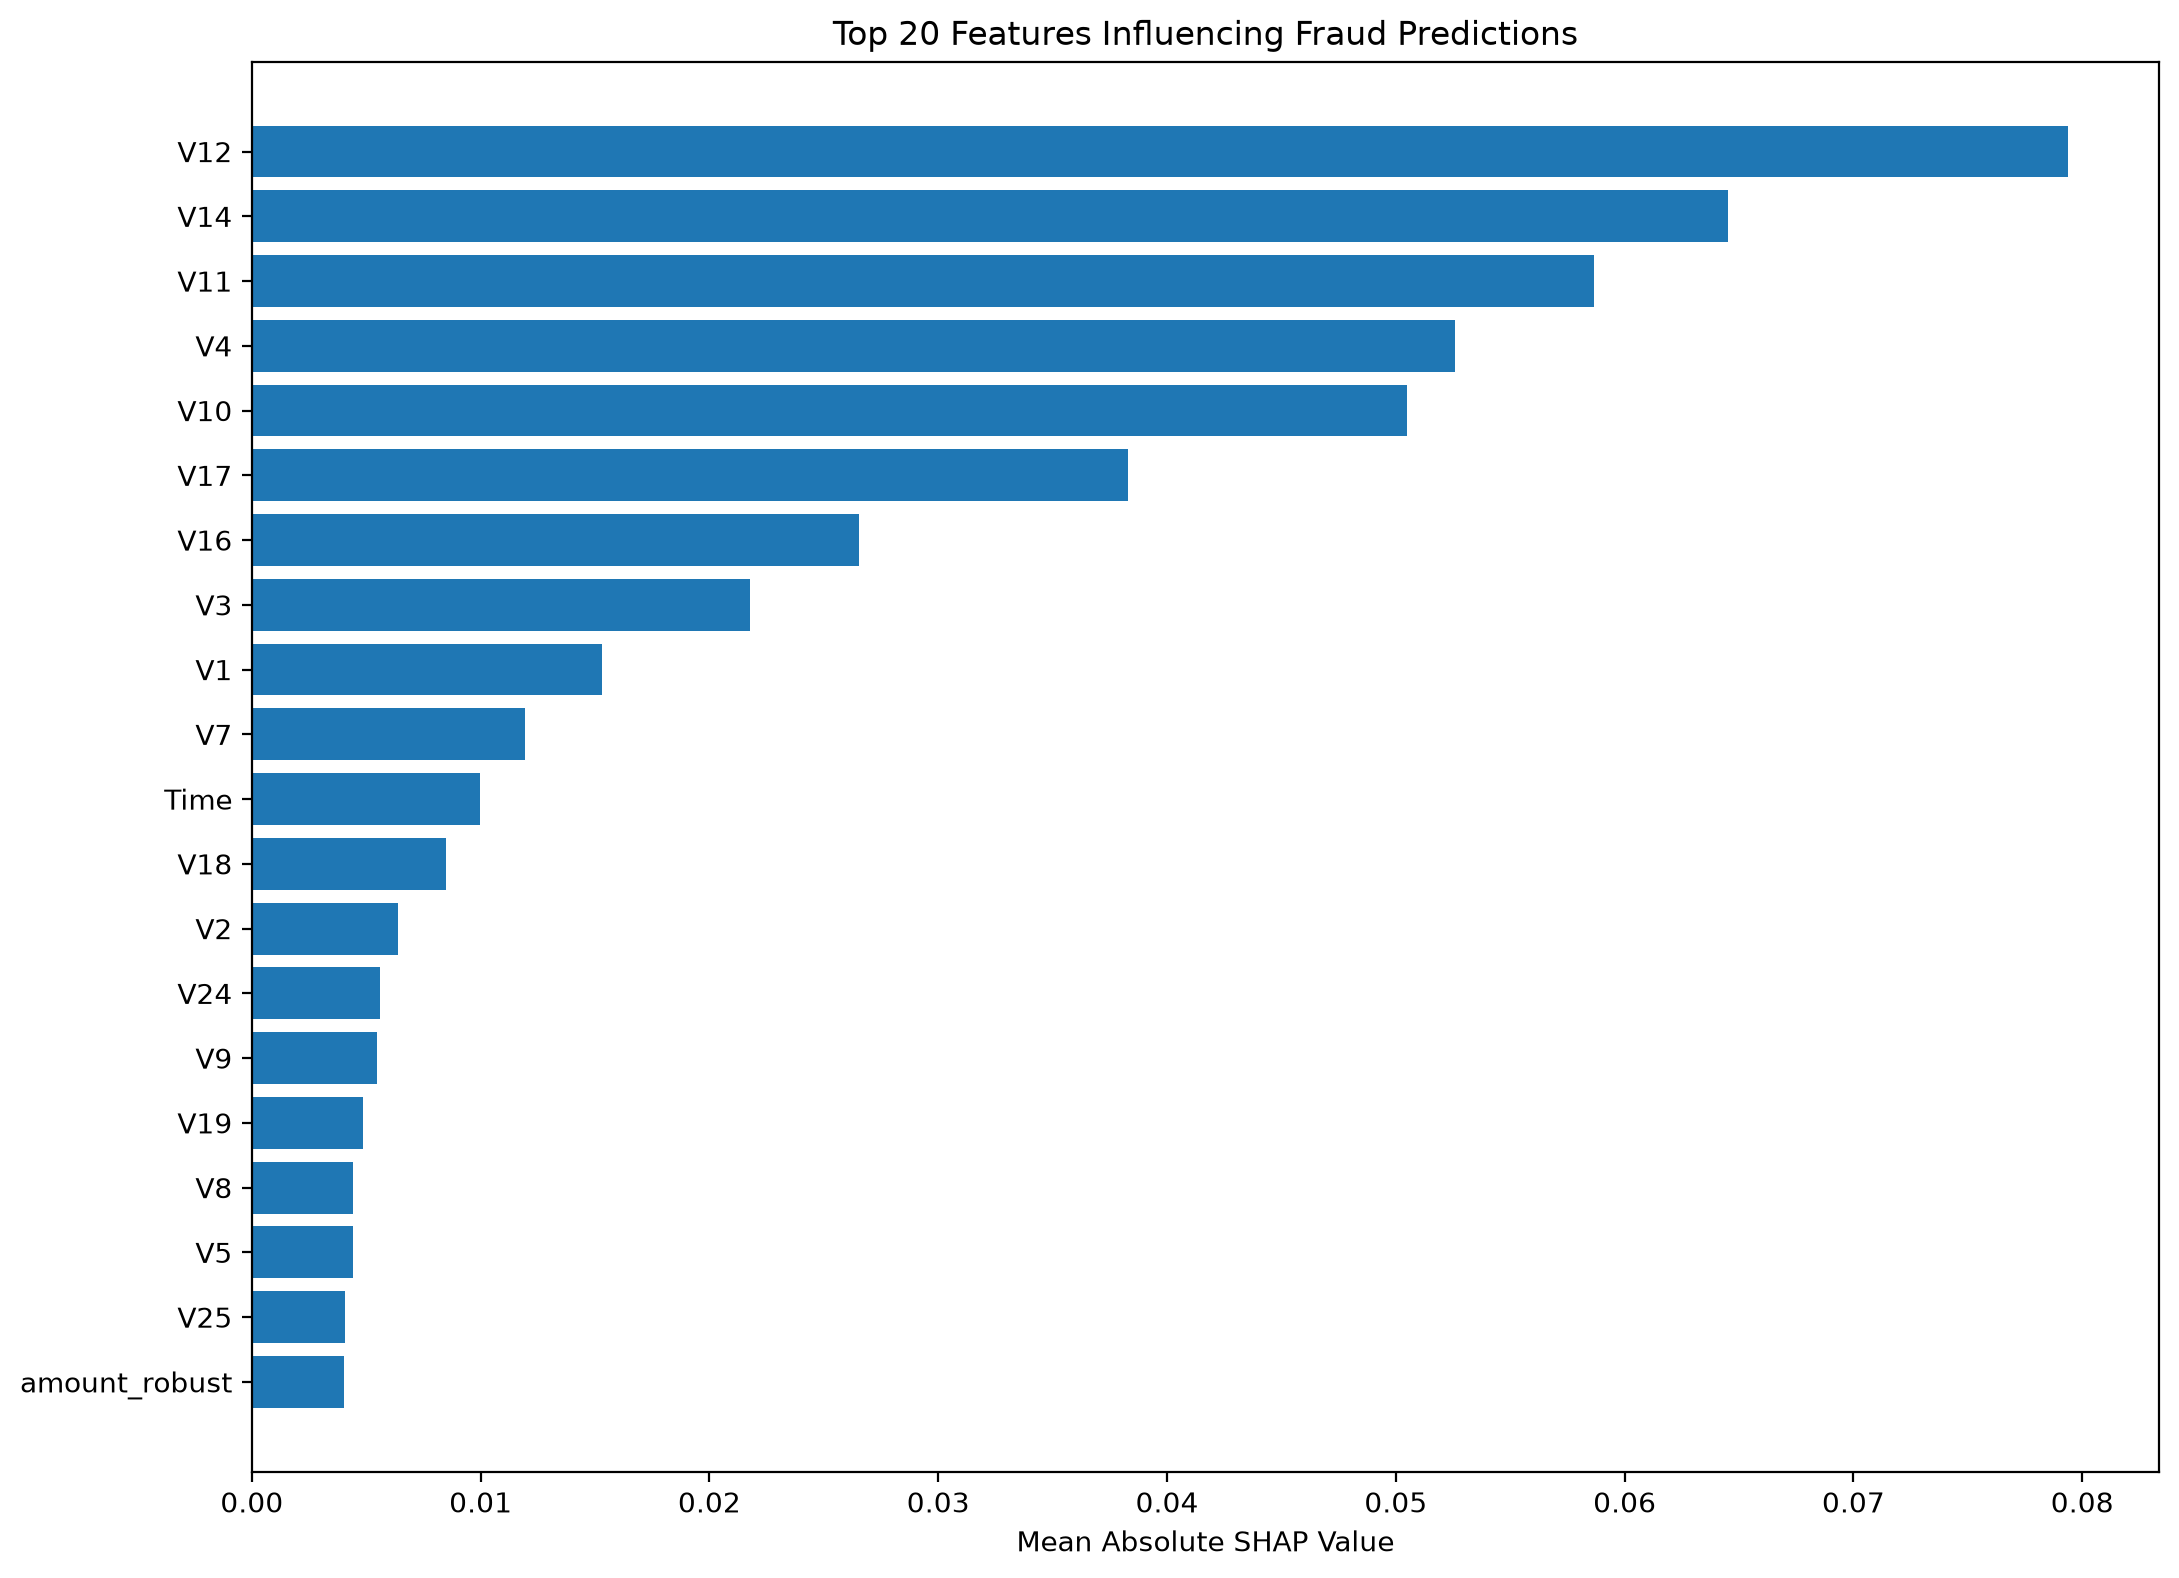

Values plotted in this chart, from the file beside it:
Feature, Mean_Absolute_SHAP
V12, 0.07939
V14, 0.06452
V11, 0.05868
V4, 0.05258
V10, 0.05049
V17, 0.03831
V16, 0.02655
V3, 0.02179
V1, 0.01529
V7, 0.01196
Time, 0.009974
V18, 0.008468
V2, 0.006375
V24, 0.005621
V9, 0.005461
V19, 0.004874
V8, 0.004431
V5, 0.004418
V25, 0.004083
amount_robust, 0.004032
V20, 0.003909
V23, 0.003882
log_amount_robust, 0.003843
V26, 0.003787
V6, 0.003704
V21, 0.003694
V13, 0.003485
V15, 0.003433
txn_count_prev_300s, 0.003297
V28, 0.003239
V27, 0.00295
V22, 0.002929
hour_cos, 0.002784
txn_count_prev_3600s, 0.002236
hour_sin, 0.002146
txn_count_prev_60s, 0.002006
elapsed_day, 0.0004299
